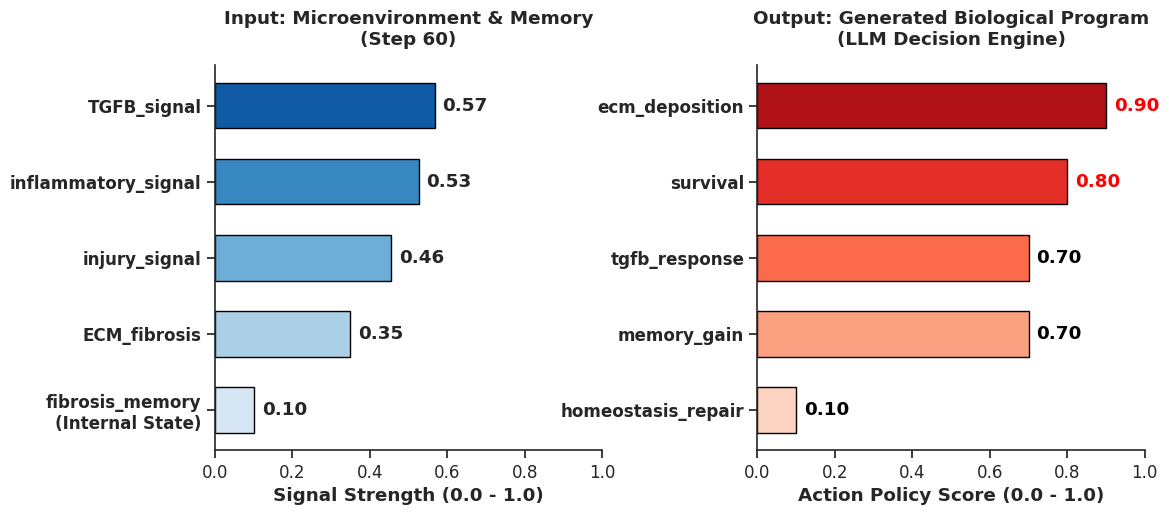

Write the Python code that produced this figure.
import matplotlib
matplotlib.use('Agg')  # 强制使用纯后台渲染引擎，必须在 import pyplot 之前！

import matplotlib.pyplot as plt
import numpy as np
import seaborn as sns

# ... [下面的代码保持完全不变] ...

# 设置学术级绘图风格
plt.style.use('default')
sns.set_theme(style="ticks", font_scale=1.1)
plt.rcParams['font.family'] = 'sans-serif'
plt.rcParams['font.sans-serif'] = ['Arial']
plt.rcParams['axes.linewidth'] = 1.2

# ==========================================
# 1. 填入从日志中提取的真实数据
# ==========================================
# Input: 微环境信号 (为了归一化展示，筛选 0-1 范围的信号)
input_labels = [
    'TGFB_signal', 
    'inflammatory_signal', 
    'injury_signal', 
    'ECM_fibrosis',
    'fibrosis_memory\n(Internal State)' # 特别标注内部记忆
]
input_values = [0.566932, 0.525749, 0.455098, 0.349001, 0.102145]

# Output: LLM 决策程序 (挑选与肌成纤维细胞最相关的关键动作)
output_labels = [
    'ecm_deposition', 
    'survival', 
    'tgfb_response', 
    'memory_gain', 
    'homeostasis_repair'
]
output_values = [0.9, 0.8, 0.7, 0.7, 0.1]

# ==========================================
# 2. 构建双面板可视化画布
# ==========================================
fig, (ax1, ax2) = plt.subplots(1, 2, figsize=(12, 5), gridspec_kw={'width_ratios': [1, 1]})
fig.subplots_adjust(wspace=0.4)

# 绘制左侧面板：Input Context (深蓝色系)
y_pos_input = np.arange(len(input_labels))
colors_input = sns.color_palette("Blues_r", len(input_labels))
bars1 = ax1.barh(y_pos_input, input_values, color=colors_input, edgecolor='black', height=0.6)
ax1.set_yticks(y_pos_input)
ax1.set_yticklabels(input_labels, fontweight='bold')
ax1.invert_yaxis()  # 让重要的排在上面
ax1.set_xlim(0, 1.0)
ax1.set_title("Input: Microenvironment & Memory\n(Step 60)", fontweight='bold', pad=15)
ax1.set_xlabel("Signal Strength (0.0 - 1.0)", fontweight='bold')

# 绘制右侧面板：Output Program (深红色系，突出突变)
y_pos_output = np.arange(len(output_labels))
colors_output = sns.color_palette("Reds_r", len(output_labels))
bars2 = ax2.barh(y_pos_output, output_values, color=colors_output, edgecolor='black', height=0.6)
ax2.set_yticks(y_pos_output)
ax2.set_yticklabels(output_labels, fontweight='bold')
ax2.invert_yaxis()
ax2.set_xlim(0, 1.0)
ax2.set_title("Output: Generated Biological Program\n(LLM Decision Engine)", fontweight='bold', pad=15)
ax2.set_xlabel("Action Policy Score (0.0 - 1.0)", fontweight='bold')

# 添加数值标签
for bar in bars1:
    ax1.text(bar.get_width() + 0.02, bar.get_y() + bar.get_height()/2., 
             f'{bar.get_width():.2f}', va='center', fontweight='bold')
for bar in bars2:
    ax2.text(bar.get_width() + 0.02, bar.get_y() + bar.get_height()/2., 
             f'{bar.get_width():.2f}', va='center', fontweight='bold', 
             color='red' if bar.get_width() >= 0.8 else 'black')

# 去除顶部和右侧边框
sns.despine(ax=ax1)
sns.despine(ax=ax2)

# 保存高分辨率图片
plt.savefig("Leca_VC_Case_Study_Step60.pdf", bbox_inches='tight', dpi=300)
plt.savefig("Leca_VC_Case_Study_Step60.png", bbox_inches='tight', dpi=300)
print("图表已保存为 Leca_VC_Case_Study_Step60.pdf 和 .png")
